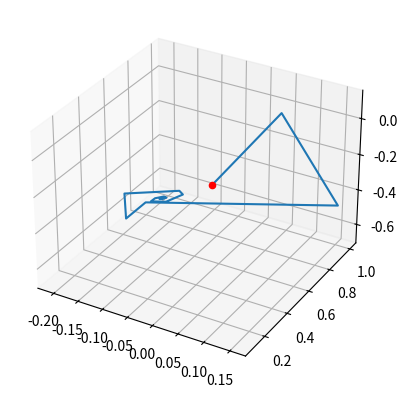

Reproduce this figure in Python.
import numpy as np
import matplotlib.pyplot as plt
from matplotlib.animation import FuncAnimation

def calculate_sync(coeffs, activation_funcs, x, y0, n):
    # assume len(y0) = len(activation_funcs) = len(coeffs[i;:]) for i in range(n)
    y = np.zeros((n, len(y0)))
    y[0, :] = y0
    for t in range(1, n):
        B = np.zeros(4)
        B[0] = x(t)
        B[1:4] = y[t - 1, :]
        y[t, :] = coeffs.dot(B)
        y[t, :] = [activation_funcs[i](y[t, i]) for i in range(len(y0))]
    return y


def calculate_async(coeffs, activation_funcs, x, y0, n):
    # assume len(y0) = len(activation_funcs) = len(coeffs[i;:]) for i in range(n)
    y = np.zeros((n, len(y0)))
    y[0, :] = y0
    for t in range(1, n):
        for i in range(len(y0)):
            tail = 0
            for j in range(len(y0)):
                if j < i:
                    tail += y[t, i] * coeffs[i, j]
                else:
                    tail += y[t - 1, i] * coeffs[i, j]
            y[t, i] = x(t) * coeffs[i, 0] + tail
            y[t, i] = activation_funcs[i](y[t, i])
    return y


def main():
    n = 100  # number of iterations
    y0 = np.array([0.1, 0.1, 0.1])  # initial condition

    # [X, 1, 2, 3], i - i'th neuron
    coeffs = np.array([[1, -0.5, 0.2, 0.7],
                      [1, 0.2, 0.1, 1.2],
                      [0, -0.3, -0.5, 0.5]])

    # Various X(t) functions:
    x1 = lambda t: 0
    x2 = lambda t: 1./t
    x3 = lambda t: np.sin((np.pi * t)/10)

    x = x1

    # Various activation functions:
    a_func1 = lambda h: np.tanh(h)
    a_func2 = lambda h: np.exp(-h**2)

    activation_funcs = np.array([a_func1, a_func2, a_func1])

    y = calculate_sync(coeffs, activation_funcs, x, y0, n)

    print(y)
    fig = plt.figure()
    ax = fig.add_subplot(111, projection='3d')
    ax.plot(y[:, 0], y[:, 1], y[:, 2], label='parametric curve')
    ax.scatter(y0[0], y0[1], y0[2], s=[20], color='red')

    plt.show()


main()
